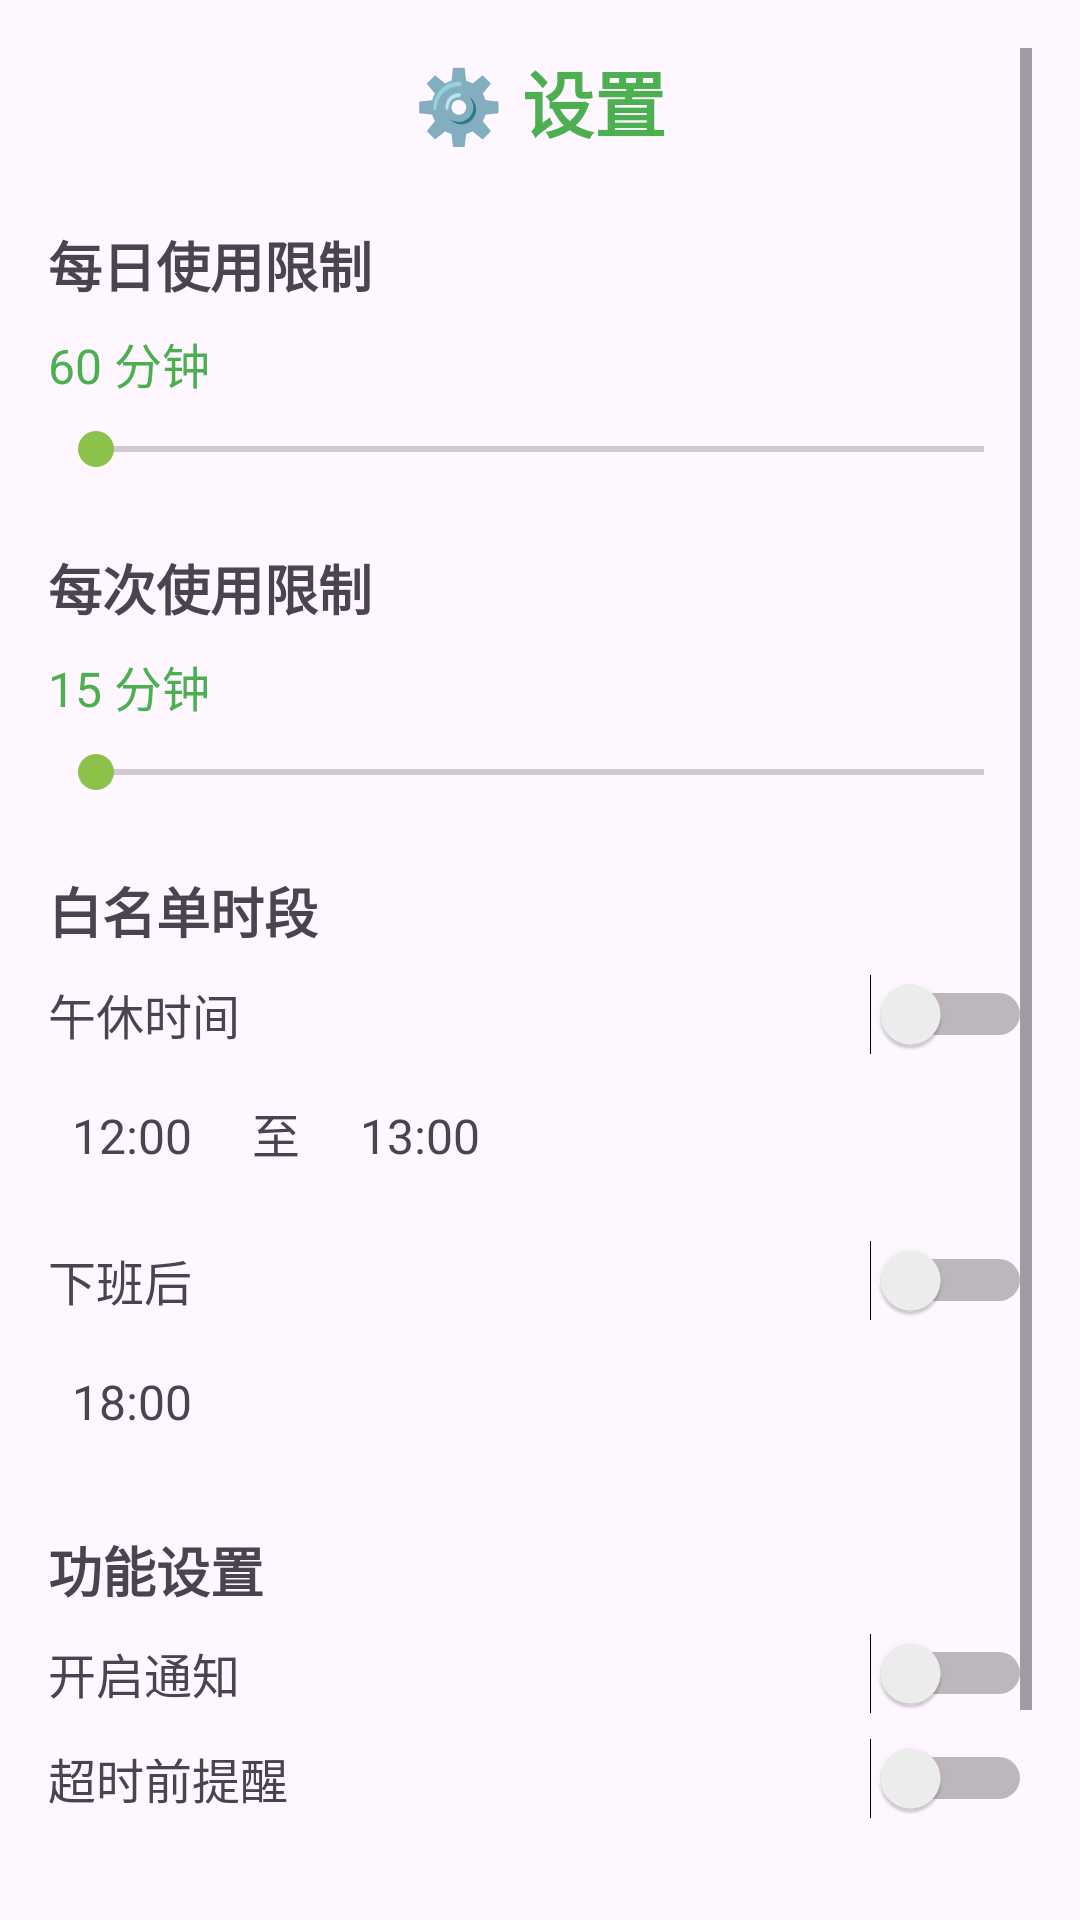

Here is an Android app screen rendered from its layout file. Give the layout XML and the strings, colors and styles it references.
<!-- AndroidManifest.xml: application theme Theme.FocusWeChat -->
<!-- res/layout/activity_settings.xml -->
<?xml version="1.0" encoding="utf-8"?>
<ScrollView xmlns:android="http://schemas.android.com/apk/res/android"
    xmlns:app="http://schemas.android.com/apk/res-auto"
    android:layout_width="match_parent"
    android:layout_height="match_parent"
    android:padding="16dp">

    <LinearLayout
        android:layout_width="match_parent"
        android:layout_height="wrap_content"
        android:orientation="vertical">

        
        <TextView
            android:layout_width="wrap_content"
            android:layout_height="wrap_content"
            android:text="⚙️ 设置"
            android:textSize="24sp"
            android:textStyle="bold"
            android:textColor="@color/primary"
            android:layout_gravity="center_horizontal" />

        
        <TextView
            android:layout_width="wrap_content"
            android:layout_height="wrap_content"
            android:text="每日使用限制"
            android:textSize="18sp"
            android:textStyle="bold"
            android:layout_marginTop="24dp" />

        <TextView
            android:id="@+id/tvDailyLimitValue"
            android:layout_width="wrap_content"
            android:layout_height="wrap_content"
            android:text="60 分钟"
            android:textSize="16sp"
            android:textColor="@color/primary"
            android:layout_marginTop="8dp" />

        <SeekBar
            android:id="@+id/seekBarDailyLimit"
            android:layout_width="match_parent"
            android:layout_height="wrap_content"
            android:max="35"
            android:layout_marginTop="8dp" />

        
        <TextView
            android:layout_width="wrap_content"
            android:layout_height="wrap_content"
            android:text="每次使用限制"
            android:textSize="18sp"
            android:textStyle="bold"
            android:layout_marginTop="24dp" />

        <TextView
            android:id="@+id/tvSessionLimitValue"
            android:layout_width="wrap_content"
            android:layout_height="wrap_content"
            android:text="15 分钟"
            android:textSize="16sp"
            android:textColor="@color/primary"
            android:layout_marginTop="8dp" />

        <SeekBar
            android:id="@+id/seekBarSessionLimit"
            android:layout_width="match_parent"
            android:layout_height="wrap_content"
            android:max="5"
            android:layout_marginTop="8dp" />

        
        <TextView
            android:layout_width="wrap_content"
            android:layout_height="wrap_content"
            android:text="白名单时段"
            android:textSize="18sp"
            android:textStyle="bold"
            android:layout_marginTop="24dp" />

        <LinearLayout
            android:layout_width="match_parent"
            android:layout_height="wrap_content"
            android:orientation="horizontal"
            android:gravity="center_vertical"
            android:layout_marginTop="8dp">

            <TextView
                android:layout_width="0dp"
                android:layout_height="wrap_content"
                android:layout_weight="1"
                android:text="午休时间"
                android:textSize="16sp" />

            <Switch
                android:id="@+id/switchLunch"
                android:layout_width="wrap_content"
                android:layout_height="wrap_content" />
        </LinearLayout>

        <LinearLayout
            android:layout_width="match_parent"
            android:layout_height="wrap_content"
            android:orientation="horizontal"
            android:layout_marginTop="8dp">

            <TextView
                android:id="@+id/tvLunchStart"
                android:layout_width="wrap_content"
                android:layout_height="wrap_content"
                android:text="12:00"
                android:textSize="16sp"
                android:padding="8dp"
                android:background="@drawable/time_picker_bg" />

            <TextView
                android:layout_width="wrap_content"
                android:layout_height="wrap_content"
                android:text=" 至 "
                android:textSize="16sp"
                android:layout_marginHorizontal="8dp" />

            <TextView
                android:id="@+id/tvLunchEnd"
                android:layout_width="wrap_content"
                android:layout_height="wrap_content"
                android:text="13:00"
                android:textSize="16sp"
                android:padding="8dp"
                android:background="@drawable/time_picker_bg" />
        </LinearLayout>

        <LinearLayout
            android:layout_width="match_parent"
            android:layout_height="wrap_content"
            android:orientation="horizontal"
            android:gravity="center_vertical"
            android:layout_marginTop="16dp">

            <TextView
                android:layout_width="0dp"
                android:layout_height="wrap_content"
                android:layout_weight="1"
                android:text="下班后"
                android:textSize="16sp" />

            <Switch
                android:id="@+id/switchEvening"
                android:layout_width="wrap_content"
                android:layout_height="wrap_content" />
        </LinearLayout>

        <TextView
            android:id="@+id/tvEveningStart"
            android:layout_width="wrap_content"
            android:layout_height="wrap_content"
            android:text="18:00"
            android:textSize="16sp"
            android:padding="8dp"
            android:layout_marginTop="8dp"
            android:background="@drawable/time_picker_bg" />

        
        <TextView
            android:layout_width="wrap_content"
            android:layout_height="wrap_content"
            android:text="功能设置"
            android:textSize="18sp"
            android:textStyle="bold"
            android:layout_marginTop="24dp" />

        <LinearLayout
            android:layout_width="match_parent"
            android:layout_height="wrap_content"
            android:orientation="horizontal"
            android:gravity="center_vertical"
            android:layout_marginTop="8dp">

            <TextView
                android:layout_width="0dp"
                android:layout_height="wrap_content"
                android:layout_weight="1"
                android:text="开启通知"
                android:textSize="16sp" />

            <Switch
                android:id="@+id/switchNotification"
                android:layout_width="wrap_content"
                android:layout_height="wrap_content" />
        </LinearLayout>

        <LinearLayout
            android:layout_width="match_parent"
            android:layout_height="wrap_content"
            android:orientation="horizontal"
            android:gravity="center_vertical"
            android:layout_marginTop="8dp">

            <TextView
                android:layout_width="0dp"
                android:layout_height="wrap_content"
                android:layout_weight="1"
                android:text="超时前提醒"
                android:textSize="16sp" />

            <Switch
                android:id="@+id/switchReminder"
                android:layout_width="wrap_content"
                android:layout_height="wrap_content" />
        </LinearLayout>

        
        <LinearLayout
            android:layout_width="match_parent"
            android:layout_height="wrap_content"
            android:orientation="horizontal"
            android:layout_marginTop="32dp"
            android:layout_marginBottom="16dp">

            <Button
                android:id="@+id/btnBack"
                android:layout_width="0dp"
                android:layout_height="wrap_content"
                android:layout_weight="1"
                android:text="返回"
                style="?android:attr/borderlessButtonStyle" />

            <Button
                android:id="@+id/btnSave"
                android:layout_width="0dp"
                android:layout_height="wrap_content"
                android:layout_weight="1"
                android:text="保存"
                android:layout_marginStart="16dp" />
        </LinearLayout>

    </LinearLayout>
</ScrollView>
<!-- resources referenced by this layout -->
<resources>
  <color name="primary">#4CAF50</color>
  <style name="Theme.FocusWeChat" parent="Theme.Material3.Light.NoActionBar">
          
          <item name="colorPrimary">@color/primary</item>
          <item name="colorPrimaryDark">@color/primary_dark</item>
          <item name="colorAccent">@color/accent</item>
          
          
          <item name="android:statusBarColor">@color/primary_dark</item>
          <item name="android:windowLightStatusBar">false</item>
          
          
          <item name="android:navigationBarColor">@color/white</item>
          <item name="android:windowLightNavigationBar" tools:targetApi="27">true</item>
      </style>
  <color name="primary_dark">#388E3C</color>
  <color name="accent">#8BC34A</color>
  <color name="white">#FFFFFF</color>
</resources>
